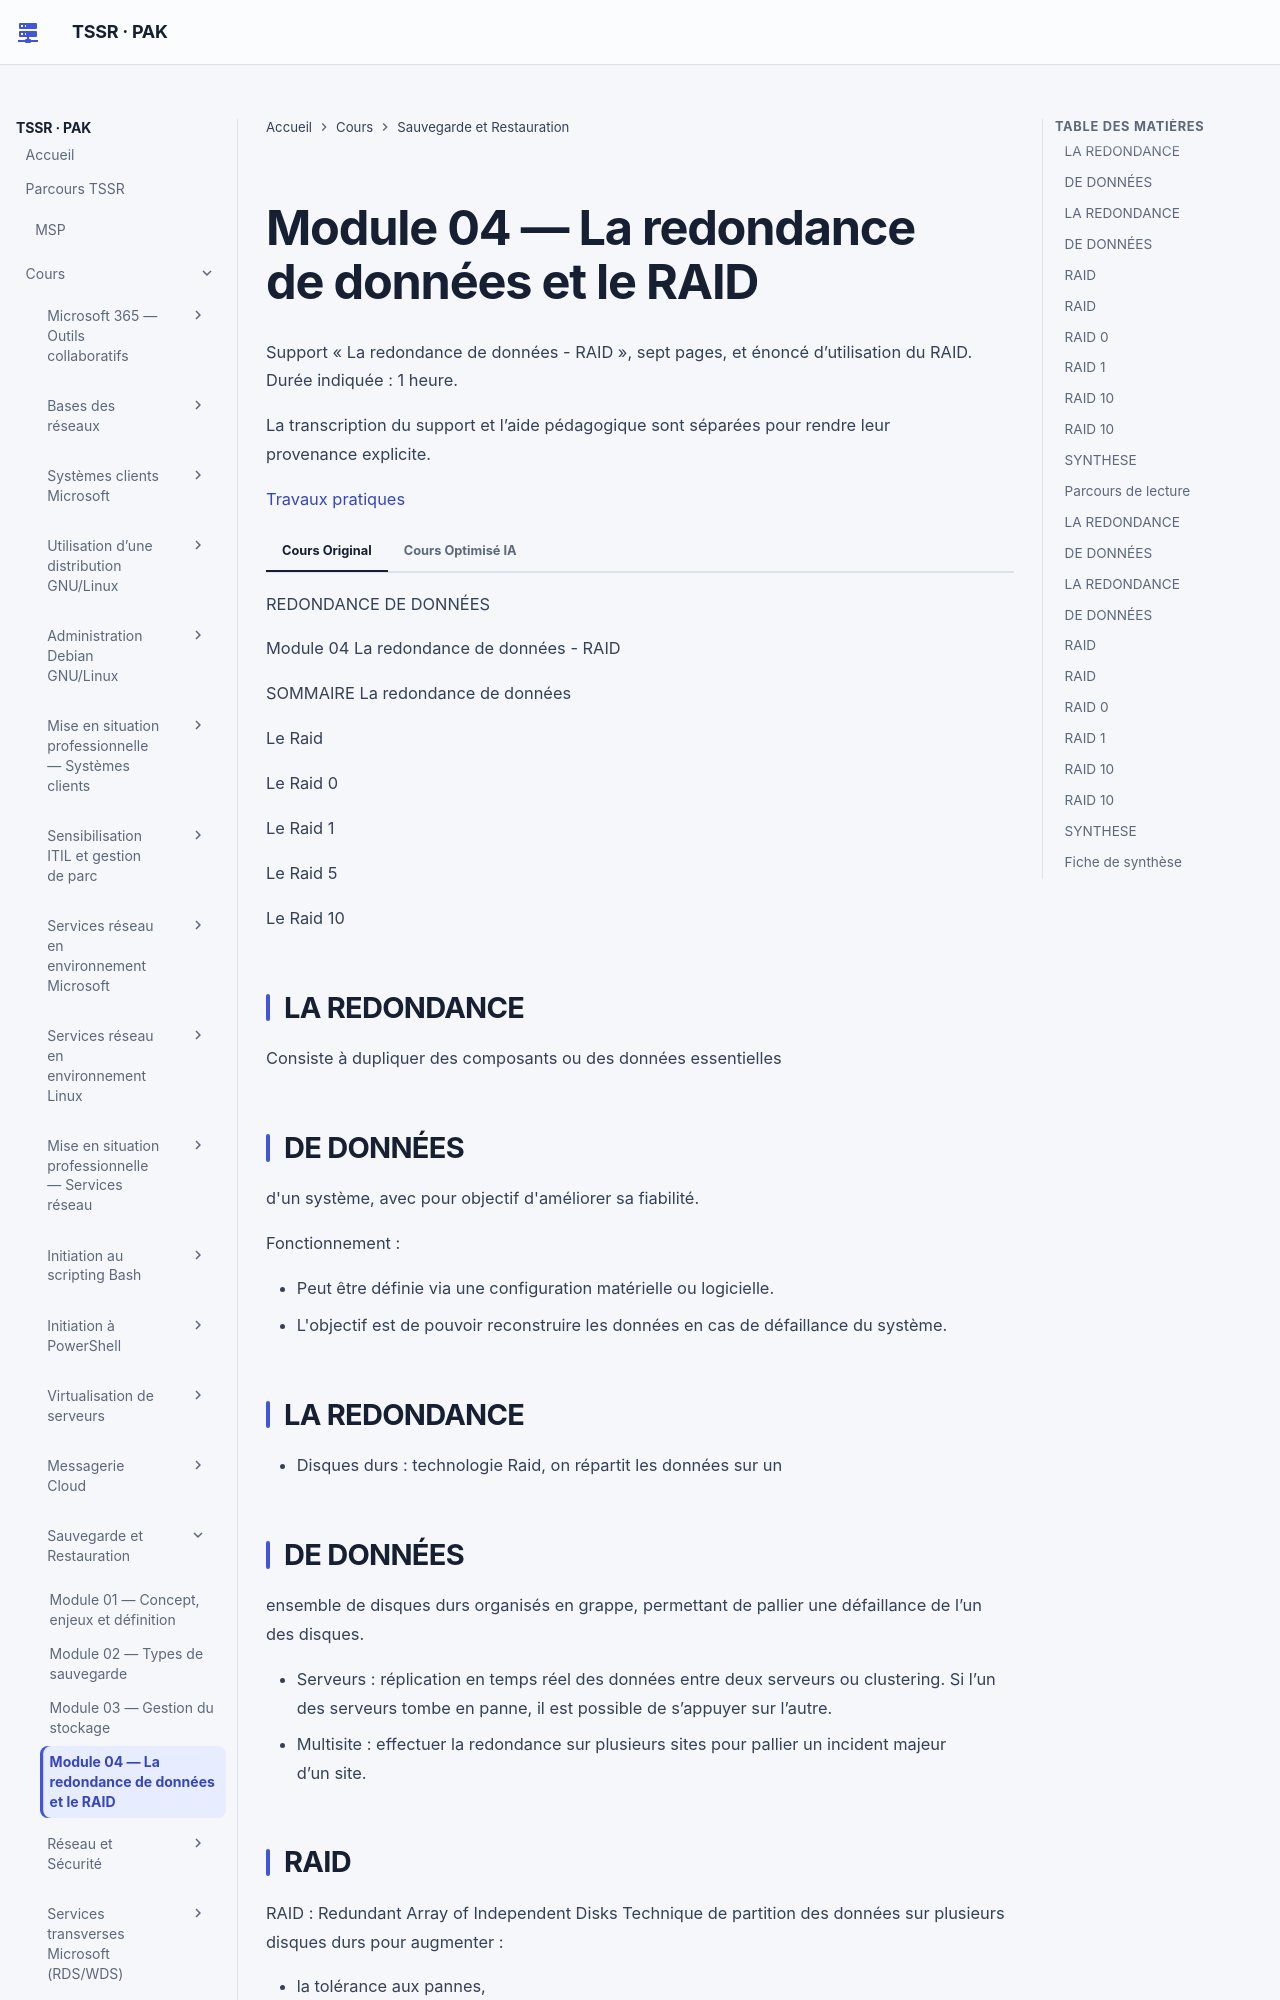

repository: sk34pk25/tssr-cours · page: modules/16-sauvegarde-et-restauration/module-04-redondance-de-donnees-raid/index.html · generator: mkdocs

# Module 04 — La redondance de données et le RAID

Support « La redondance de données - RAID », sept pages, et énoncé d’utilisation du RAID. Durée indiquée : 1 heure.

La transcription du support et l’aide pédagogique sont séparées pour rendre leur provenance explicite.

[Travaux pratiques](../../tp/16-sauvegarde-et-restauration/module-04/index.md)

=== "Cours Original"

    REDONDANCE DE DONNÉES

    Module 04 La redondance de données - RAID

    SOMMAIRE La redondance de données

    Le Raid

    Le Raid 0

    Le Raid 1

    Le Raid 5

    Le Raid 10

    ## LA REDONDANCE

    Consiste à dupliquer des composants ou des données essentielles

    ## DE DONNÉES

    d'un système, avec pour objectif d'améliorer sa fiabilité.

    Fonctionnement :

    - Peut être définie via une configuration matérielle ou logicielle.
    - L'objectif est de pouvoir reconstruire les données en cas de défaillance du système.

    ## LA REDONDANCE

    - Disques durs : technologie Raid, on répartit les données sur un
    ## DE DONNÉES

    ensemble de disques durs organisés en grappe, permettant de pallier une défaillance de l’un des disques.

    - Serveurs : réplication en temps réel des données entre deux serveurs ou clustering. Si l’un des serveurs tombe en panne, il est possible de s’appuyer sur l’autre.
    - Multisite : effectuer la redondance sur plusieurs sites pour pallier un incident majeur d’un site.

    ## RAID

    RAID : Redundant Array of Independent Disks Technique de partition des données sur plusieurs disques durs pour augmenter :

    - la tolérance aux pannes,
    - la sécurité,
    - la répartition et la cohérence de ces données.
    Le système RAID peut être logiciel ou matériel.

    ## RAID

    RAID : Logiciel Le contrôle du RAID est assuré à 100 % par une couche logicielle du système d'exploitation.

    Avantages

    - Technique la moins onéreuse.
    - Souplesse d'administration.
    - Compatibilité entre toutes les machines équipées du même contrôleur RAID (OS).

    ## RAID 0

    Le RAID 0 est aussi appelé Striping ou Entrelacement.

    - Constitué d'un minimum de 2 disques durs.                      RAID 0
    - Consiste à diviser les données en blocs et                     Striping à répartir ces blocs sur l’intégralité des disques durs que compte la grappe.
    - L’utilisation simultanée des disques permet au RAID 0 de fournir de bonnes                            A1                A2 performances en Lecture / Écriture,                      A3                 A4 mais il n’y a aucune tolérance aux pannes                A5                 A6 de disques durs.                                         A7                 A8

    ## RAID 1

    Le RAID 1 est aussi appelé Mirroring.

    - Il se constitue sur 2 disques durs et consiste                 RAID 1 à répliquer les données pour les écrire sur                    Mirroring les deux disques durs.
    - Cette opération de réplication a pour conséquence de rendre modérées les performances de Lecture / Écriture.                       A1                A1
    - On obtient toutefois une tolérance                        A2                A2 à la panne d’un disque dur.

    RAID 5 RAID 5

    - Le RAID 5 se constitue sur un minimum de 3 disques durs.
    - L’utilisation simultanée des disques durs en grappe rend les performances bonnes en Lecture et modérées en Écriture.
    - La répartition de la parité en cascade permet une tolérance à la panne d’un disque dur. RAID 5
    A1 A2 Ap B1 Bp B2 Cp C1 C2 D1 D2 Dp E1 Ep E2 Fp F1 F2 Disque 1 Disque 2 Disque 3

    ## RAID 10

    RAID 10

    - Le RAID 10 se constitue d'un minimum de 4 disques durs.
    - Lier des grappes RAID 1 sous une grappe RAID 0.
    - Bonne performance en Lecture / Écriture.
    - Tolérance de panne de 1 disque dur par sous grappe RAID 1.

    ## RAID 10

    RAID 0

    RAID 1 RAID 1

    A1 A1 B1 B1 A2 A2 B2 B2 A3 A3 B3 B3 A4 A4 B4 B4 A5 A5 B5 B5 A6 A6 B6 B6 Disque 1 Disque 2 Disque 3 Disque 4

    ## SYNTHESE

    Synthèse sur la technologie RAID

    RAID 0 RAID 1 RAID 5 RAID 10 Nbr minimum 2 2 3 4 de disques Tolérance de Pas de Panne 1 disque Panne 1 disque par sous grappe panne protection (0) Performances élevées élevées élevées élevées en lecture Performances élevées moyenne faible élevées en écriture Utilisation de 100% 50% 67%-94% 50% la capacité

    TRAVAUX REDONDANCE DEPRATIQUES DONNÉES

    TRAVAUX TRAVAUX PRATIQUES PRATIQUES N°5 Gestion du RAID
    [Travaux pratiques](../../tp/16-sauvegarde-et-restauration/module-04/index.md)

=== "Cours Optimisé IA"

    Les parties ci-dessous reprennent le cours original, dans le même ordre. Les encadrés et les schémas répètent ses formulations.

    ## Parcours de lecture

    1. LA REDONDANCE
    2. DE DONNÉES
    3. LA REDONDANCE
    4. DE DONNÉES
    5. RAID
    6. RAID
    7. RAID 0
    8. RAID 1
    9. RAID 10
    10. RAID 10
    11. SYNTHESE
    12. Utilisation du raid
    13. TP du Module 04 – La redondance de données - RAID
    14. Objectif
    15. Énoncé
    16. serveur SRV-FIC2
    17. Disque dur                       40 Go
    18. refaire les deux étapes précédentes

    **Visuel externe**

    ```mermaid
    flowchart TD
        N1["LA REDONDANCE"]
        N2["DE DONNÉES"]
        N3["LA REDONDANCE"]
        N4["DE DONNÉES"]
        N5["RAID"]
        N6["RAID"]
        N7["RAID 0"]
        N8["RAID 1"]
        N9["RAID 10"]
        N10["RAID 10"]
        N11["SYNTHESE"]
        N12["Utilisation du raid"]
        N1 --> N2
        N2 --> N3
        N3 --> N4
        N4 --> N5
        N5 --> N6
        N6 --> N7
        N7 --> N8
        N8 --> N9
        N9 --> N10
        N10 --> N11
        N11 --> N12
    ```

    REDONDANCE DE DONNÉES

    Module 04 La redondance de données - RAID

    SOMMAIRE La redondance de données

    Le Raid

    Le Raid 0

    Le Raid 1

    Le Raid 5

    Le Raid 10
